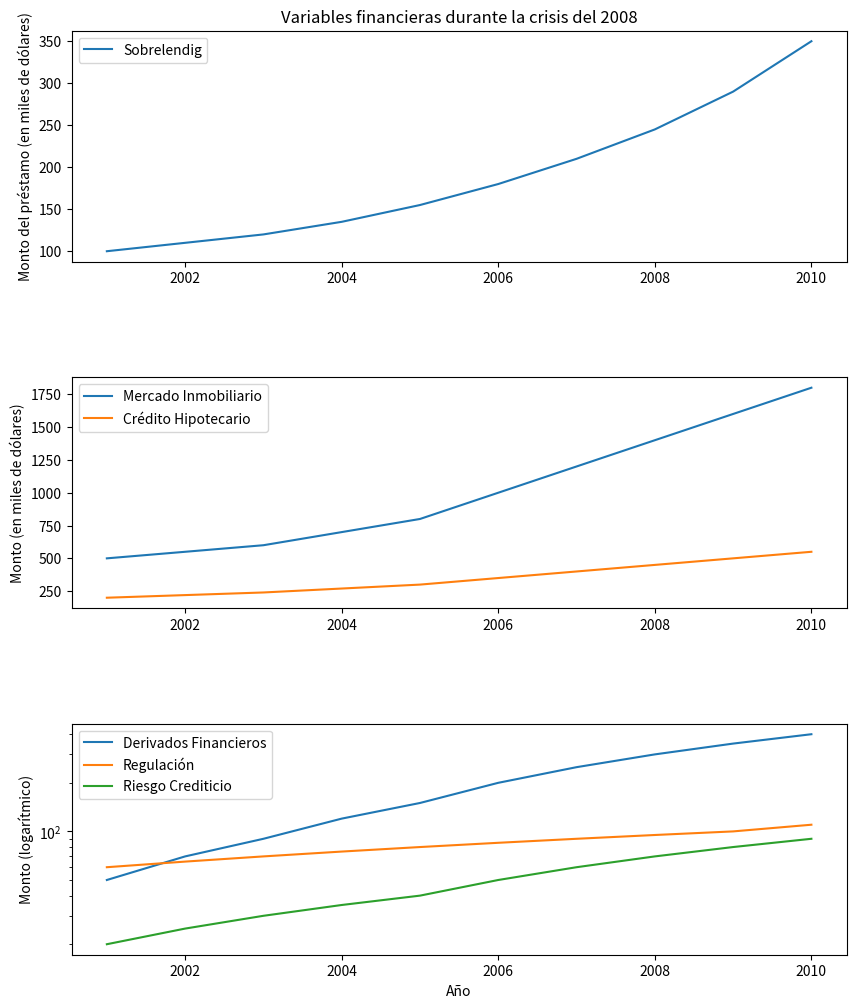

Write Python code to recreate this figure.
import matplotlib.pyplot as plt
import numpy as np

# Valores de las variables
sobrelendig = [100, 110, 120, 135, 155, 180, 210, 245, 290, 350]
mercado_inmobiliario = [500, 550, 600, 700, 800, 1000, 1200, 1400, 1600, 1800]
credito_hipotecario = [200, 220, 240, 270, 300, 350, 400, 450, 500, 550]
derivados_financieros = [50, 70, 90, 120, 150, 200, 250, 300, 350, 400]
regulacion = [60, 65, 70, 75, 80, 85, 90, 95, 100, 110]
riesgo_crediticio = [20, 25, 30, 35, 40, 50, 60, 70, 80, 90]
securitizacion = [30, 35, 40, 50, 60, 80, 100, 120, 140, 160]
cdos = [10, 15, 20, 25, 30, 40, 50, 60, 70, 80]
interes_bajo = [5, 5, 5, 5, 5, 5, 5, 5, 5, 5]
crisis_financiera = [0, 0, 0, 0, 10, 50, 100, 150, 200, 300]

# Tiempo
time = np.arange(2001, 2011)

# Gráfico
fig, (ax1, ax2, ax3) = plt.subplots(3, 1, figsize=(10, 12))
plt.subplots_adjust(hspace=0.5)

# Variable Sobrelendig
ax1.plot(time, sobrelendig, label="Sobrelendig")
ax1.set_ylabel("Monto del préstamo (en miles de dólares)")
ax1.set_title("Variables financieras durante la crisis del 2008")
ax1.legend()

# Variables de mercado inmobiliario
ax2.plot(time, mercado_inmobiliario, label="Mercado Inmobiliario")
ax2.plot(time, credito_hipotecario, label="Crédito Hipotecario")
ax2.set_ylabel("Monto (en miles de dólares)")
ax2.legend()

# Variables de riesgo y regulación
ax3.semilogy(time, derivados_financieros, label="Derivados Financieros")
ax3.semilogy(time, regulacion, label="Regulación")
ax3.semilogy(time, riesgo_crediticio, label="Riesgo Crediticio")
ax3.set_ylabel("Monto (logarítmico)")
ax3.set_xlabel("Año")
ax3.legend()

plt.show()
